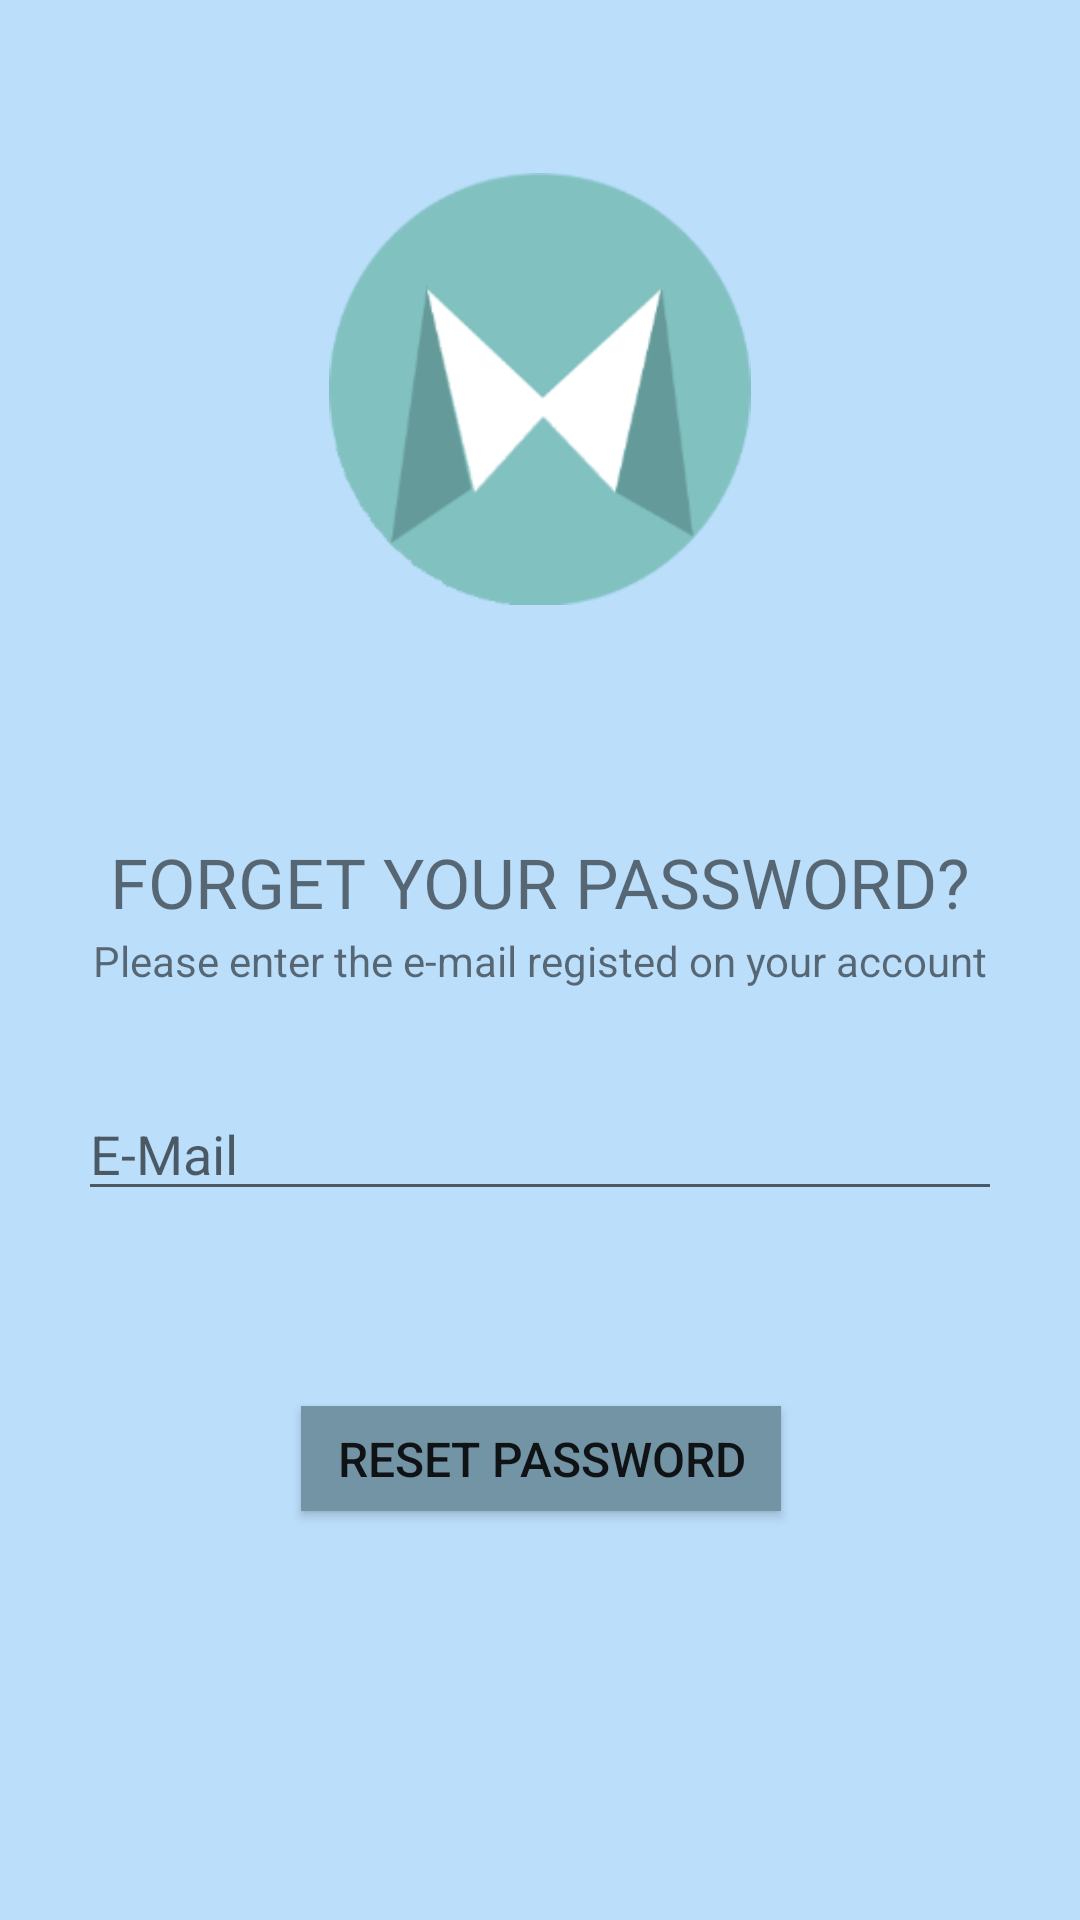

This screen was rendered from an Android layout file. Write that file and the resources it references.
<!-- AndroidManifest.xml: application theme AppTheme -->
<!-- res/layout/forgetpassword.xml -->
<?xml version="1.0" encoding="utf-8"?>
<android.support.constraint.ConstraintLayout
    xmlns:android="http://schemas.android.com/apk/res/android"
    xmlns:app="http://schemas.android.com/apk/res-auto"
    xmlns:tools="http://schemas.android.com/tools"
    android:orientation="vertical"
    android:layout_width="match_parent"
    android:layout_height="match_parent"
    android:background="@color/backgroundColor"
    android:gravity="center_vertical">

    <ImageView
        android:id="@+id/imageLogo"
        android:layout_width="0dp"
        android:layout_height="144dp"
        app:srcCompat="@mipmap/logo"
        tools:layout_constraintTop_creator="1"
        tools:layout_constraintRight_creator="1"
        tools:layout_constraintBottom_creator="1"
        app:layout_constraintBottom_toBottomOf="parent"
        app:layout_constraintRight_toRightOf="parent"
        tools:layout_constraintLeft_creator="1"
        app:layout_constraintLeft_toLeftOf="parent"
        app:layout_constraintTop_toTopOf="parent"
        android:layout_marginLeft="8dp"
        android:layout_marginRight="8dp"
        app:layout_constraintHorizontal_bias="0.0"
        app:layout_constraintVertical_bias="0.102"
        android:layout_marginTop="8dp" />

    <EditText
        android:id="@+id/editTextEmail"
        android:layout_width="0dp"
        android:layout_height="wrap_content"
        android:ems="10"
        android:inputType="textEmailAddress"
        android:hint="E-Mail"
        tools:layout_constraintTop_creator="1"
        tools:layout_constraintRight_creator="1"
        android:layout_marginStart="26dp"
        android:layout_marginEnd="26dp"
        app:layout_constraintRight_toRightOf="parent"
        tools:layout_constraintLeft_creator="1"
        app:layout_constraintLeft_toLeftOf="parent"
        android:layout_marginLeft="8dp"
        android:layout_marginRight="8dp"
        android:layout_marginTop="8dp"
        app:layout_constraintTop_toTopOf="parent"
        app:layout_constraintBottom_toBottomOf="parent"
        android:layout_marginBottom="8dp"
        app:layout_constraintVertical_bias="0.608" />


    <Button
        android:id="@+id/buttonResetPassword"
        android:layout_width="160dp"
        android:layout_height="35dp"
        android:layout_marginBottom="8dp"
        android:layout_marginLeft="8dp"
        android:layout_marginTop="8dp"
        android:background="@color/buttonColorGrey"
        android:onClick="resetPasswordEvent"
        android:text="RESET PASSWORD"
        android:textSize="16dp"
        app:layout_constraintBottom_toBottomOf="parent"
        app:layout_constraintHorizontal_bias="0.481"
        app:layout_constraintLeft_toLeftOf="parent"
        app:layout_constraintRight_toRightOf="parent"
        app:layout_constraintTop_toTopOf="parent"
        app:layout_constraintVertical_bias="0.782"
        tools:layout_constraintLeft_creator="1"
        tools:layout_constraintRight_creator="1"
        tools:layout_constraintTop_creator="1" />

    <TextView
        android:id="@+id/textViewEnterEmail"
        android:layout_width="wrap_content"
        android:layout_height="wrap_content"
        android:layout_marginBottom="8dp"
        android:layout_marginLeft="8dp"
        android:layout_marginRight="8dp"
        android:layout_marginTop="8dp"
        android:background="@android:color/transparent"
        android:text="Please enter the e-mail registed on your account"
        app:layout_constraintBottom_toBottomOf="parent"
        app:layout_constraintLeft_toLeftOf="parent"
        app:layout_constraintRight_toRightOf="parent"
        app:layout_constraintTop_toTopOf="parent"
        tools:layout_conversion_absoluteHeight="14dp"
        tools:layout_conversion_absoluteWidth="130dp"
        tools:layout_conversion_absoluteX="127dp"
        tools:layout_conversion_absoluteY="433dp" />

    <TextView
        android:id="@+id/textViewForgetPSW"
        android:textSize="23dp"
        android:layout_width="wrap_content"
        android:layout_height="wrap_content"
        android:layout_marginBottom="8dp"
        android:layout_marginLeft="8dp"
        android:layout_marginRight="8dp"
        android:layout_marginTop="8dp"
        android:background="@android:color/transparent"
        android:text="FORGET YOUR PASSWORD?"
        app:layout_constraintBottom_toBottomOf="parent"
        app:layout_constraintLeft_toLeftOf="parent"
        app:layout_constraintRight_toRightOf="parent"
        app:layout_constraintTop_toTopOf="parent"
        app:layout_constraintVertical_bias="0.456"
        tools:layout_conversion_absoluteHeight="14dp"
        tools:layout_conversion_absoluteWidth="130dp"
        tools:layout_conversion_absoluteX="127dp"
        tools:layout_conversion_absoluteY="433dp" />


</android.support.constraint.ConstraintLayout>
<!-- resources referenced by this layout -->
<resources>
  <color name="backgroundColor"> #bbdefb</color>
  <color name="buttonColorGrey">#7394a4</color>
  <!-- mipmap logo: png bitmap (mipmap-xhdpi, 36075 bytes) -->
  <style name="AppTheme" parent="Theme.AppCompat.Light.NoActionBar">
          
          <item name="android:actionBarStyle">@style/MyActionBar</item>
          
          <item name="actionBarStyle">@style/MyActionBar</item>
      </style>
  <style name="MyActionBar" parent="@style/Widget.AppCompat.Light.ActionBar.Solid.Inverse">
          <item name="android:background">@color/color_bg_actionbar</item>
  
          
          <item name="background">@color/color_bg_actionbar</item>
      </style>
  <color name="color_bg_actionbar">#3399cc</color>
</resources>
